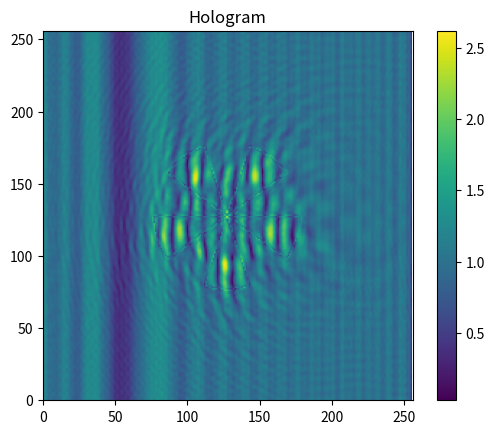

Recreate this plot in Python. (Note: this script raises an exception after producing the figure.)
import math
import numpy as np
from numpy.lib.scimath import sqrt as csqrt
import scipy.constants as sp
from scipy.fftpack import fft2, ifft2 , ifftshift, fftshift
from scipy.linalg import hadamard
from sympy import fwht,ifwht
import matplotlib.pyplot as plt
import time

start = time.time()
def plot2(variable,title,xmin,xmax,flag) :
    if flag ==1:
        plt.figure()
        plt.imshow(variable)  
        plt.xlim(xmin,xmax)
        plt.ylim(xmin,xmax)
        plt.title(title)
        plt.colorbar()
        plt.show()   
    
def Sampling(Lx,Nx):
    deltax = Lx/Nx;# sampling space
    x = np.arange(-Lx/2,Lx/2,deltax); y=x;
    X, Y = np.meshgrid(x,y);
    r = np.sqrt(np.square(X)+np.square(Y));
    delfx = 1/Lx; 
    fx = np.arange(-1/(2*deltax),(1/(2*deltax)),delfx); fy=fx;
    FX, FY = np.meshgrid(fx,fy);
    # rf = np.sqrt(np.square(FX)+np.square(FY));
    return(r,deltax,X,Y,fx, fy,FX,FY)
    
    
def gaussian(Beamwaist,z,wavelength,k,r,rt):
    Zr = (sp.pi*Beamwaist**2)/wavelength # rayleigh distance
    w = Beamwaist*math.sqrt(1+np.square(z/Zr)); # Beamradii
    R = z + (np.square(Zr)/z) # radius of curvature
    phi = math.atan(z/Zr); # Gouy phase
    # Farfield_div = math.degrees(wavelength/(sp.pi*Beamwaist)); # Farfield divergence
    gau1 = np.multiply(np.exp(-(np.square(r)/np.square(w))),(np.exp(-1j*k*z+1j*phi))); # Paraxial gaussian function
    gau1t = np.multiply(np.exp(-(np.square(rt)/np.square(w))),(np.exp(-1j*k*z+1j*phi))); # Tilted gaussian function
    return(np.multiply(gau1,np.exp(-1j*k*(np.square(r)/(2*R)))),np.multiply(gau1t,np.exp(-1j*k*(np.square(rt)/(2*R)))))


def object(w,physize,Nx,deltax):
    nx = int(physize//deltax);                       
    p = int((Nx-nx)//2);                         
    if (nx % 2 == 0):                        
         p = p;
    else:
        nx = (physize//deltax)-1;
        p = (Nx-nx)//2;   
    li = np.linspace(-1,1,nx);
    Xi,Yi = np.meshgrid(li,li)
    rad = np.sqrt(Xi**2+Yi**2)<0.5
    th = np.arctan2(Yi,Xi)
    S= 1+np.sin(w*th)
    S = np.pad(S<1*rad,p,'constant')
    return(S)
    
    
def ASM_func(wavelen,k,Fx,Fy,Z):
   return(np.exp(1j*k*(np.real(csqrt(1-(np.square(Fx*wavelen)+np.square(Fy*wavelen)))))*Z))

           
frequency = 0.35e12; # in THz
wavelength=sp.nu2lambda(frequency)*1; # wavelength in meters
k = (2*sp.pi)/wavelength; # wavenumber in rad/meters

### Sampling =============================================================================
Lx = 50e-3; # Window size
Nx = 256; # Pixels
r,deltax,X,Y,fx,fy,FX,FY = Sampling(Lx,Nx)
# plot2(r,'radial',fx,fy,0)
# =============================================================================

## Gaussian =============================================================================
Beamwaist = 0.75e-3; # beamwaist in meters
z = 10e-3 #propagation distance in meters
xt = -15e-3
rt = np.sqrt(np.square(X-xt)+np.square(Y));
gau,gaut = gaussian(Beamwaist,z,wavelength,k,r,rt)
plot2(abs(gau),'propagated Gaussian beam z=10 mm',0,Nx,0)

# =======================================================================================

## Object =============================================================================
physize = 40e-3;
w = 5; # Number of spokes
obj=object(w,physize,Nx,deltax) # Object 
plot2((obj),'Object',0,Nx,0) 
# =============================================================================


## Beam Propagation to the SPI Unit including Holography =============================================================================
angle = 25 # tilt angle
prop = np.zeros(Nx)
tilt = np.exp(1j*k*math.sin(math.radians(angle))*X); # tilt function
prop = ifft2((fftshift(fft2(tilt))*ASM_func(wavelength,k,FX,FY,25e-3))) # reference beam propagation to the mask plane
U = ifft2(fftshift(fft2(obj))*ASM_func(wavelength,k,FX,FY,20e-3)) # object beam propagation to the mask plane
hologram= (prop + U)
plot2(abs(U),'Diffracted Object beam',0,Nx,0)
plot2(abs(prop),'Reference beam',0,Nx,0)
plot2(abs(hologram),'Hologram',0,Nx,1)
# =============================================================================

### Mask & SPI Measurements =============================================================================
blk_size = 128;
fact =2; # block size 
Measurements = blk_size*blk_size;
t = np.zeros(blk_size*blk_size);h = np.zeros(blk_size*blk_size)
delta = hadamard(blk_size*blk_size);i=0;
while i<Measurements-1:
    mas=0.5*(1+delta[i]);
    t[i]=np.sum(np.multiply(np.kron((np.reshape(mas,(blk_size,blk_size))),np.ones([fact,fact])),abs(hologram)));
    h[i]=np.sum(np.multiply(np.kron((np.reshape(1-mas,(blk_size,blk_size))),np.ones([fact,fact])),abs(hologram)));
    i+=1
# plot2((,'mask',0,Nx))
# =============================================================================

## Reconstruction =============================================================================
rec = (ifwht(t-h)) # applying ifwht on obtained 1d data
for i in range(0,Measurements):
    rec[i]=float(rec[i])
res = np.reshape(rec,(blk_size,blk_size))
plot2((res),'SPI Reconstructed Image',0,blk_size,1) # SPI Reconstructed image
# =============================================================================

## Holography reconstruction =============================================================================
r,deltax,X,Y,fx,fy,FX,FY = Sampling(Lx,blk_size)
tiltr =  np.exp(-1j*k*math.sin(math.radians(angle))*X); # tilt correction
holo_four = fftshift(fft2(abs(res))) # SPI reconstructed object in fourier domain
#Filtering
a =380.30
mas = np.zeros(Nx)
mas=np.sqrt(np.square(FX)+np.square(FY))<=a # circular binary filter
Back_prop=(ifft2((mas*holo_four)*ASM_func(wavelength,k,FX,FY,20e-3))) # reconstruction from backpropagation
Back_propimag = np.arctan2(np.imag(Back_prop),np.real(Back_prop)) # Phase profile
# plot2(abs(mas),'Circular Binary radius',0,blk_size)
plot2(abs(holo_four),'Reconstructed hologram in Fourier domain',0,blk_size,1)
plot2(abs(Back_prop),'Reconstructed object from backpropagation',0,blk_size,0)

# =============================================================================

end = time.time()
print('Execution time in secs:', (end-start))   
    
